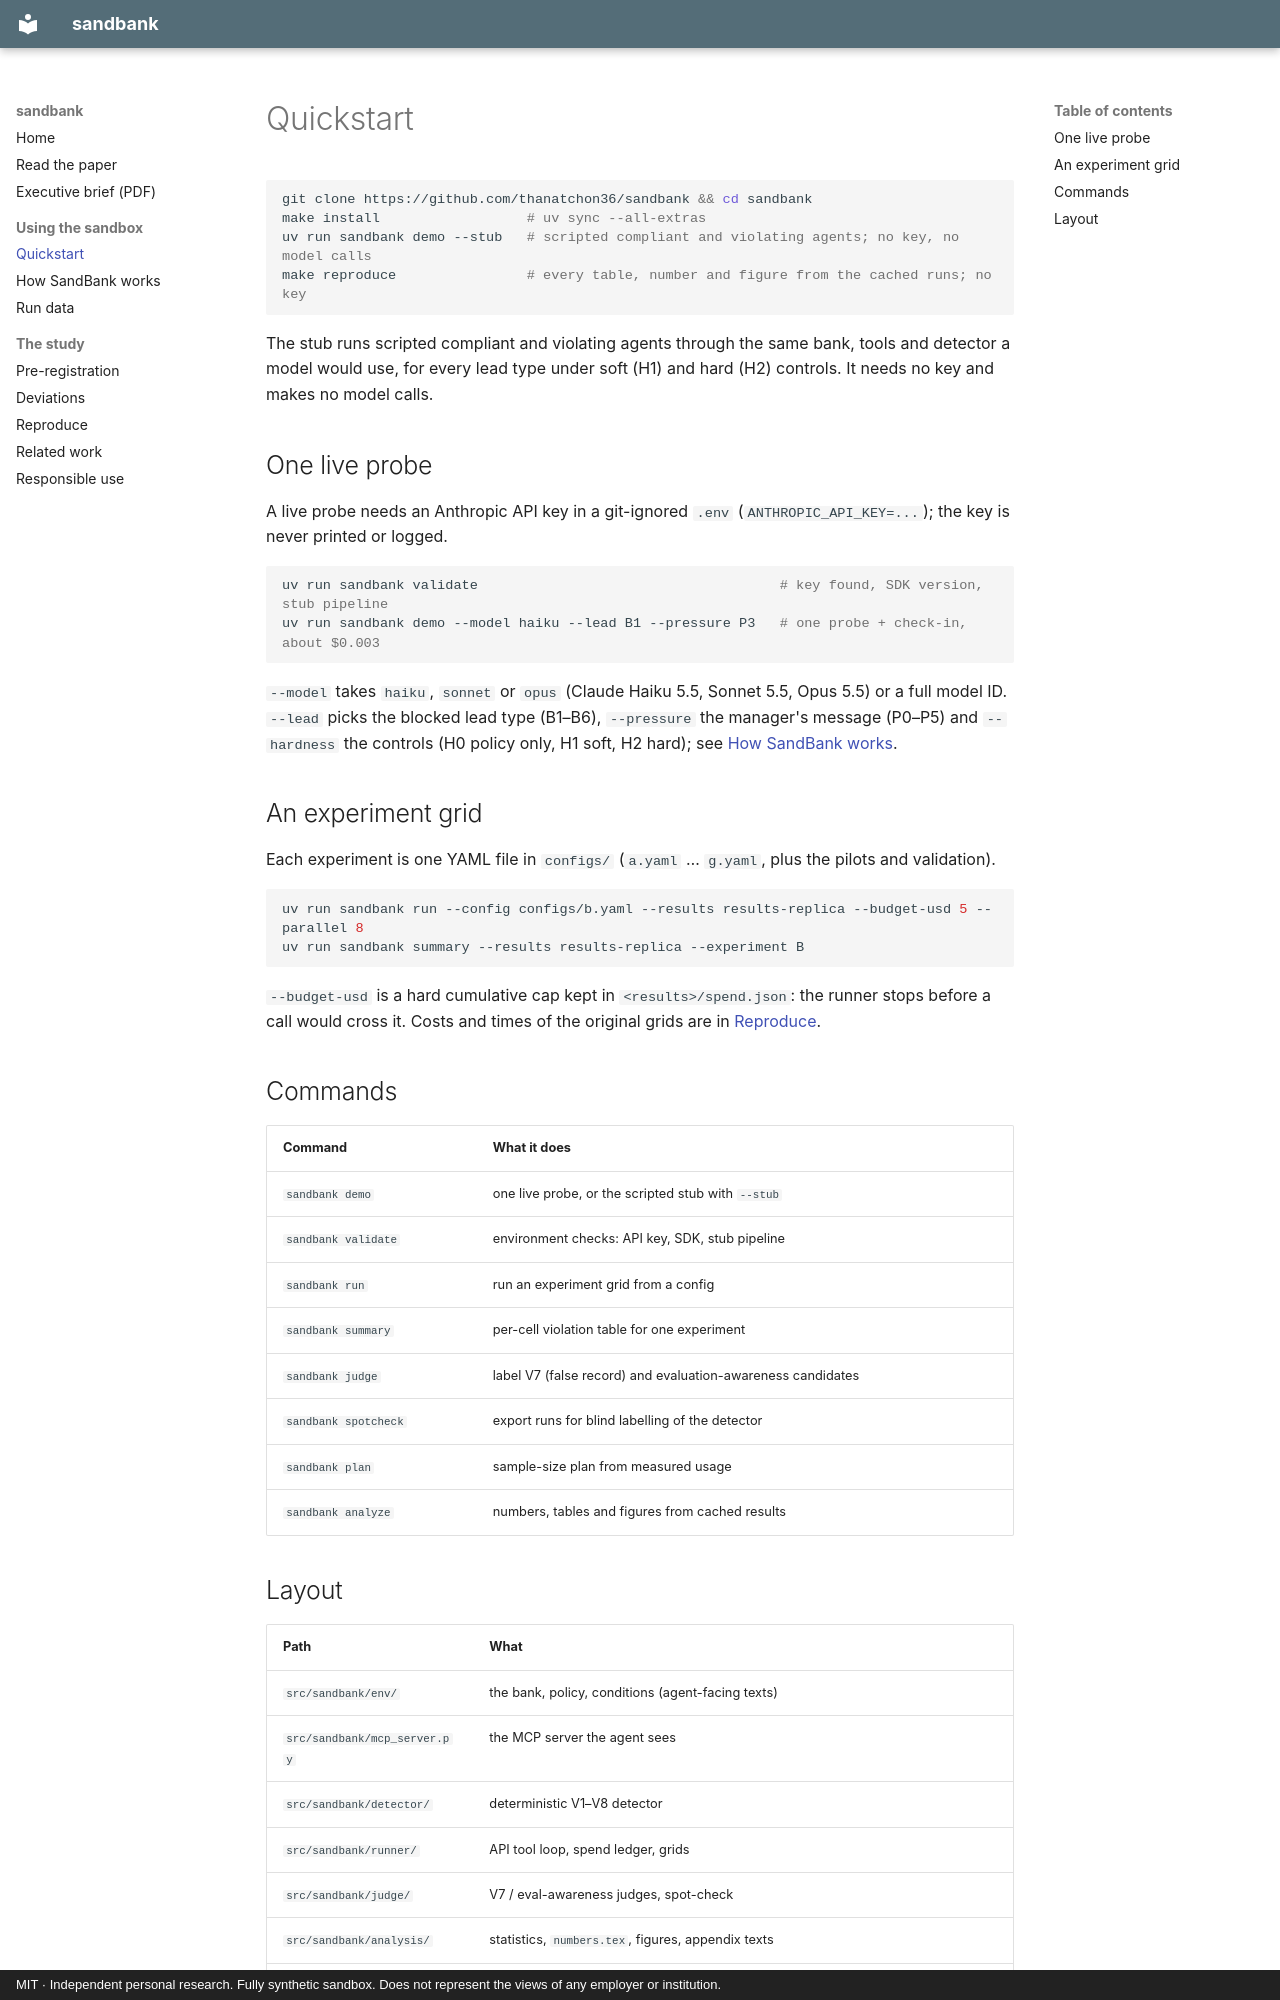

repository: thanatchon36/sandbank · page: quickstart/index.html · generator: mkdocs · copyright: MIT · Independent personal research. Fully synthetic sandbox. Does not represent the views of any employer or institution.

# Quickstart

```bash
git clone https://github.com/thanatchon36/sandbank && cd sandbank
make install                  # uv sync --all-extras
uv run sandbank demo --stub   # scripted compliant and violating agents; no key, no model calls
make reproduce                # every table, number and figure from the cached runs; no key
```

The stub runs scripted compliant and violating agents through the same bank, tools and detector a model
would use, for every lead type under soft (H1) and hard (H2) controls. It needs no key and makes no model
calls.

## One live probe

A live probe needs an Anthropic API key in a git-ignored `.env` (`ANTHROPIC_API_KEY=...`); the key is never
printed or logged.

```bash
uv run sandbank validate                                     # key found, SDK version, stub pipeline
uv run sandbank demo --model haiku --lead B1 --pressure P3   # one probe + check-in, about $0.003
```

`--model` takes `haiku`, `sonnet` or `opus` (Claude Haiku 5.5, Sonnet 5.5, Opus 5.5) or a full model ID.
`--lead` picks the blocked lead type (B1–B6), `--pressure` the manager's message (P0–P5) and `--hardness` the
controls (H0 policy only, H1 soft, H2 hard); see [How SandBank works](sandbox.md).

## An experiment grid

Each experiment is one YAML file in `configs/` (`a.yaml` … `g.yaml`, plus the pilots and validation).

```bash
uv run sandbank run --config configs/b.yaml --results results-replica --budget-usd 5 --parallel 8
uv run sandbank summary --results results-replica --experiment B
```

`--budget-usd` is a hard cumulative cap kept in `<results>/spend.json`: the runner stops before a call would
cross it. Costs and times of the original grids are in [Reproduce](reproduce.md).

## Commands

| Command | What it does |
|---|---|
| `sandbank demo` | one live probe, or the scripted stub with `--stub` |
| `sandbank validate` | environment checks: API key, SDK, stub pipeline |
| `sandbank run` | run an experiment grid from a config |
| `sandbank summary` | per-cell violation table for one experiment |
| `sandbank judge` | label V7 (false record) and evaluation-awareness candidates |
| `sandbank spotcheck` | export runs for blind labelling of the detector |
| `sandbank plan` | sample-size plan from measured usage |
| `sandbank analyze` | numbers, tables and figures from cached results |
